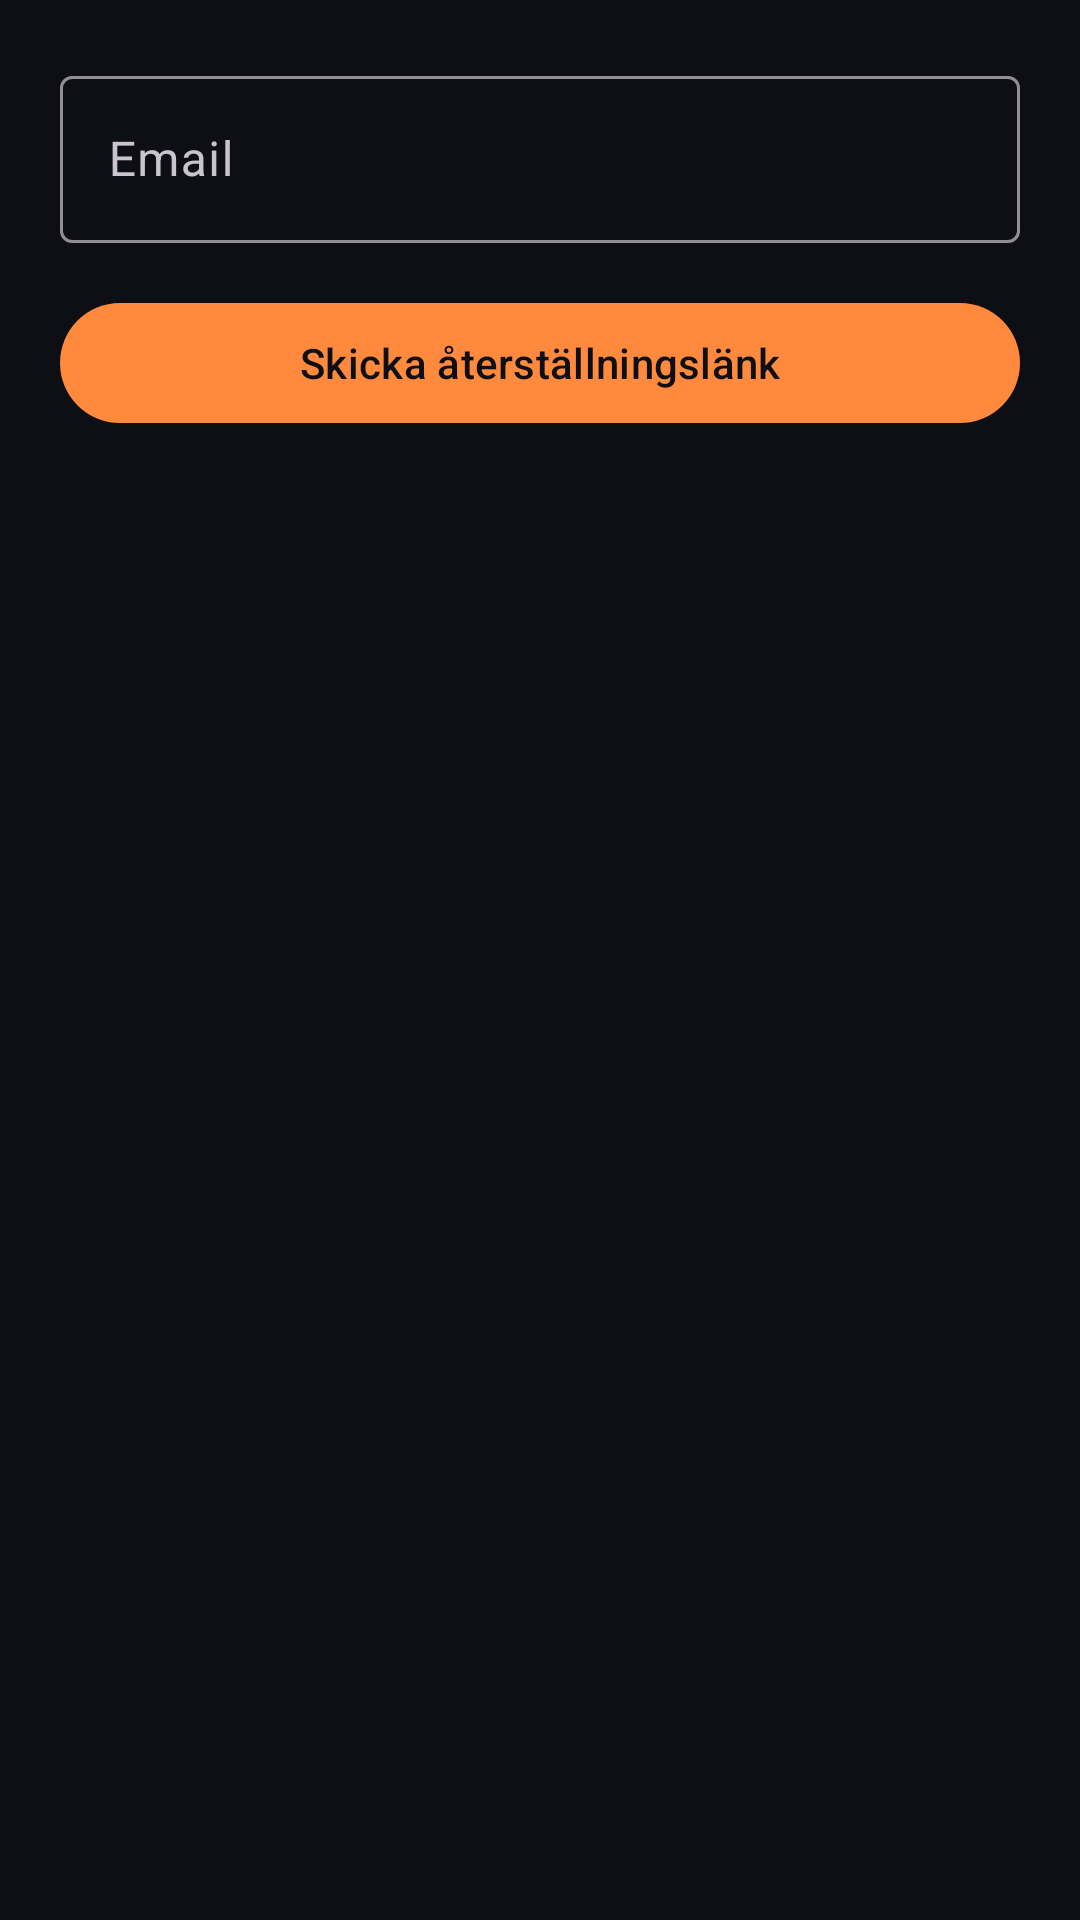

Android layout source for this screen:
<!-- AndroidManifest.xml: application theme Theme.FixMaster -->
<!-- res/layout/activity_reset_password.xml -->
<?xml version="1.0" encoding="utf-8"?>
<androidx.constraintlayout.widget.ConstraintLayout xmlns:android="http://schemas.android.com/apk/res/android"
    xmlns:app="http://schemas.android.com/apk/res-auto"
    android:layout_width="match_parent"
    android:layout_height="match_parent"
    android:padding="20dp">

    <com.google.android.material.textfield.TextInputLayout
        android:id="@+id/tilEmailReset"
        android:layout_width="0dp"
        android:layout_height="wrap_content"
        app:layout_constraintTop_toTopOf="parent"
        app:layout_constraintStart_toStartOf="parent"
        app:layout_constraintEnd_toEndOf="parent">

        <com.google.android.material.textfield.TextInputEditText
            android:id="@+id/etEmailReset"
            android:layout_width="match_parent"
            android:layout_height="wrap_content"
            android:hint="@string/email3"
            android:inputType="textEmailAddress"/>
    </com.google.android.material.textfield.TextInputLayout>

    <com.google.android.material.button.MaterialButton
        android:id="@+id/btnSendReset"
        android:layout_width="0dp"
        android:layout_height="wrap_content"
        android:text="@string/skicka_terst_llningsl_nk"
        android:textAllCaps="false"
        app:layout_constraintTop_toBottomOf="@id/tilEmailReset"
        app:layout_constraintStart_toStartOf="parent"
        app:layout_constraintEnd_toEndOf="parent"
        android:layout_marginTop="16dp"/>

</androidx.constraintlayout.widget.ConstraintLayout>
<!-- resources referenced by this layout -->
<resources>
  <string name="email3">Email</string>
  <string name="skicka_terst_llningsl_nk">Skicka återställningslänk</string>
  <style name="Theme.FixMaster" parent="Theme.Material3.Dark.NoActionBar">
  
          
          <item name="android:windowBackground">@color/fm_background</item>
  
          
          <item name="colorPrimary">@color/fm_primary</item>
          <item name="colorSecondary">@color/fm_secondary</item>
  
          <item name="colorSurface">@color/fm_surface</item>
          <item name="colorOnSurface">@color/fm_on_surface</item>
          <item name="colorOnPrimary">@color/fm_on_primary</item>
  
          
          <item name="colorControlHighlight">@color/fm_ripple</item>
  
          
          <item name="materialButtonStyle">@style/Widget.FixMaster.Button</item>
  
      </style>
  <color name="fm_background">#0E0F14</color>
  <color name="fm_primary">#FF8A3D</color>
  <color name="fm_secondary">#FFC199</color>
  <color name="fm_surface">#181A22</color>
  <color name="fm_on_surface">#FFFFFF</color>
  <color name="fm_on_primary">#0E0F14</color>
  <color name="fm_ripple">#66FF8A3D</color>
  <style name="Widget.FixMaster.Button" parent="Widget.Material3.Button">
          <item name="elevation">0dp</item>
          <item name="android:stateListAnimator">@null</item>
          <item name="rippleColor">@color/fm_ripple</item>
      </style>
</resources>
